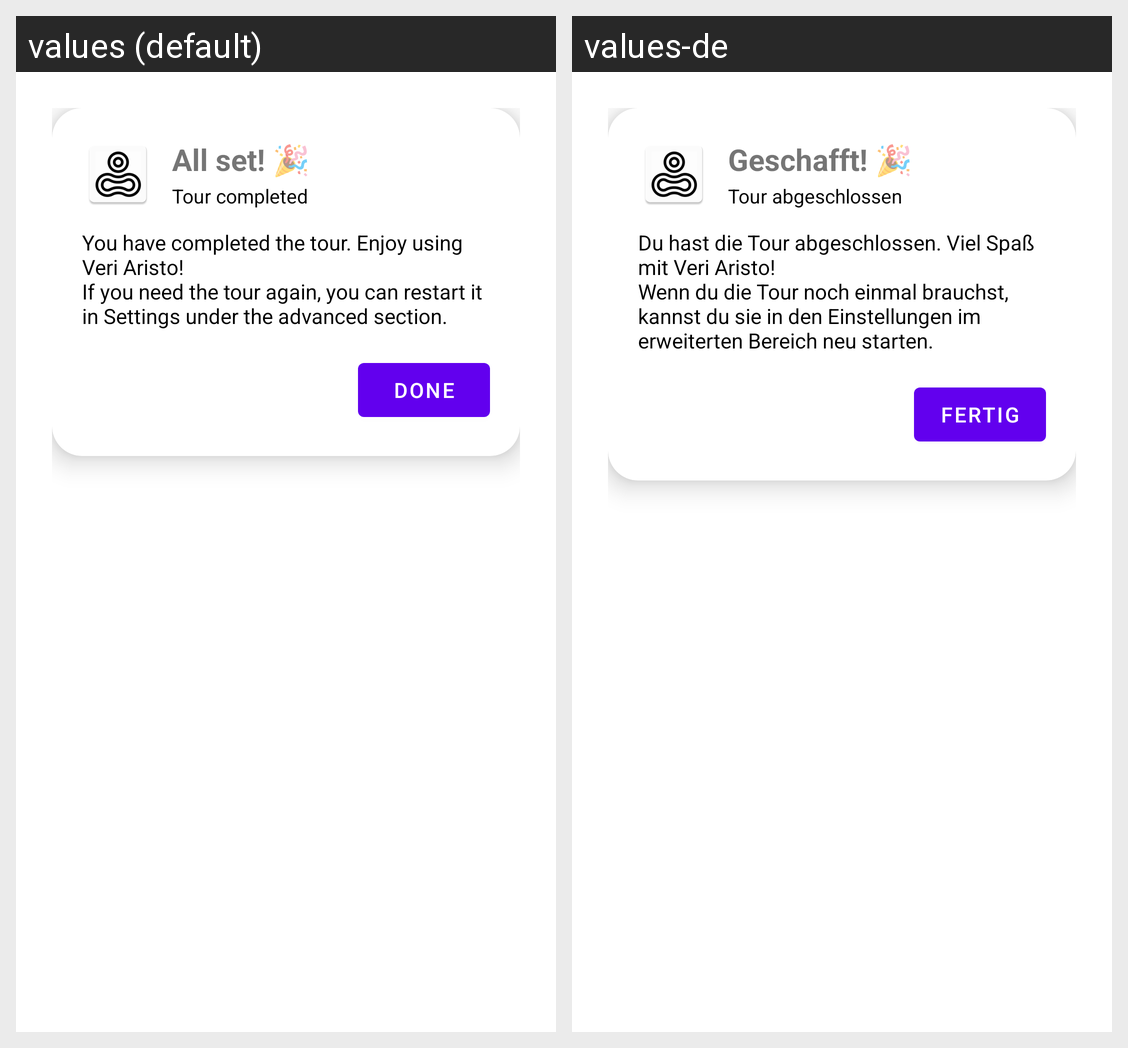

This grid shows one Android layout under two languages. Give, for every string resource on the screen, its name, the default text and each shown locale's text.
Android screen res/layout/dialog_tour_complete.xml rendered under 2 locales, left to right: values (default), values-de. Device: Nexus 5 (rendered at 1080×1920; each locale shown at half size, 540×960, under a caption strip naming it); theme Theme.MaterialComponents.DayNight.NoActionBar.
Strings drawn on this screen, with the default value and each locale's value (text and hints the layout hard-codes, and strings that could not be matched under every locale, appear in the picture but are not listed):

tour_complete_title
  values: All set! 🎉
  values-de: Geschafft! 🎉

tour_complete_subtitle
  values: Tour completed
  values-de: Tour abgeschlossen

tour_complete_message
  values: You have completed the tour. Enjoy using Veri Aristo!
      If you need the tour again, you can restart it in Settings under the advanced section.
  values-de: Du hast die Tour abgeschlossen. Viel Spaß mit Veri Aristo!
      Wenn du die Tour noch einmal brauchst, kannst du sie in den Einstellungen im erweiterten Bereich neu starten.

tour_complete_done
  values: Done
  values-de: Fertig
